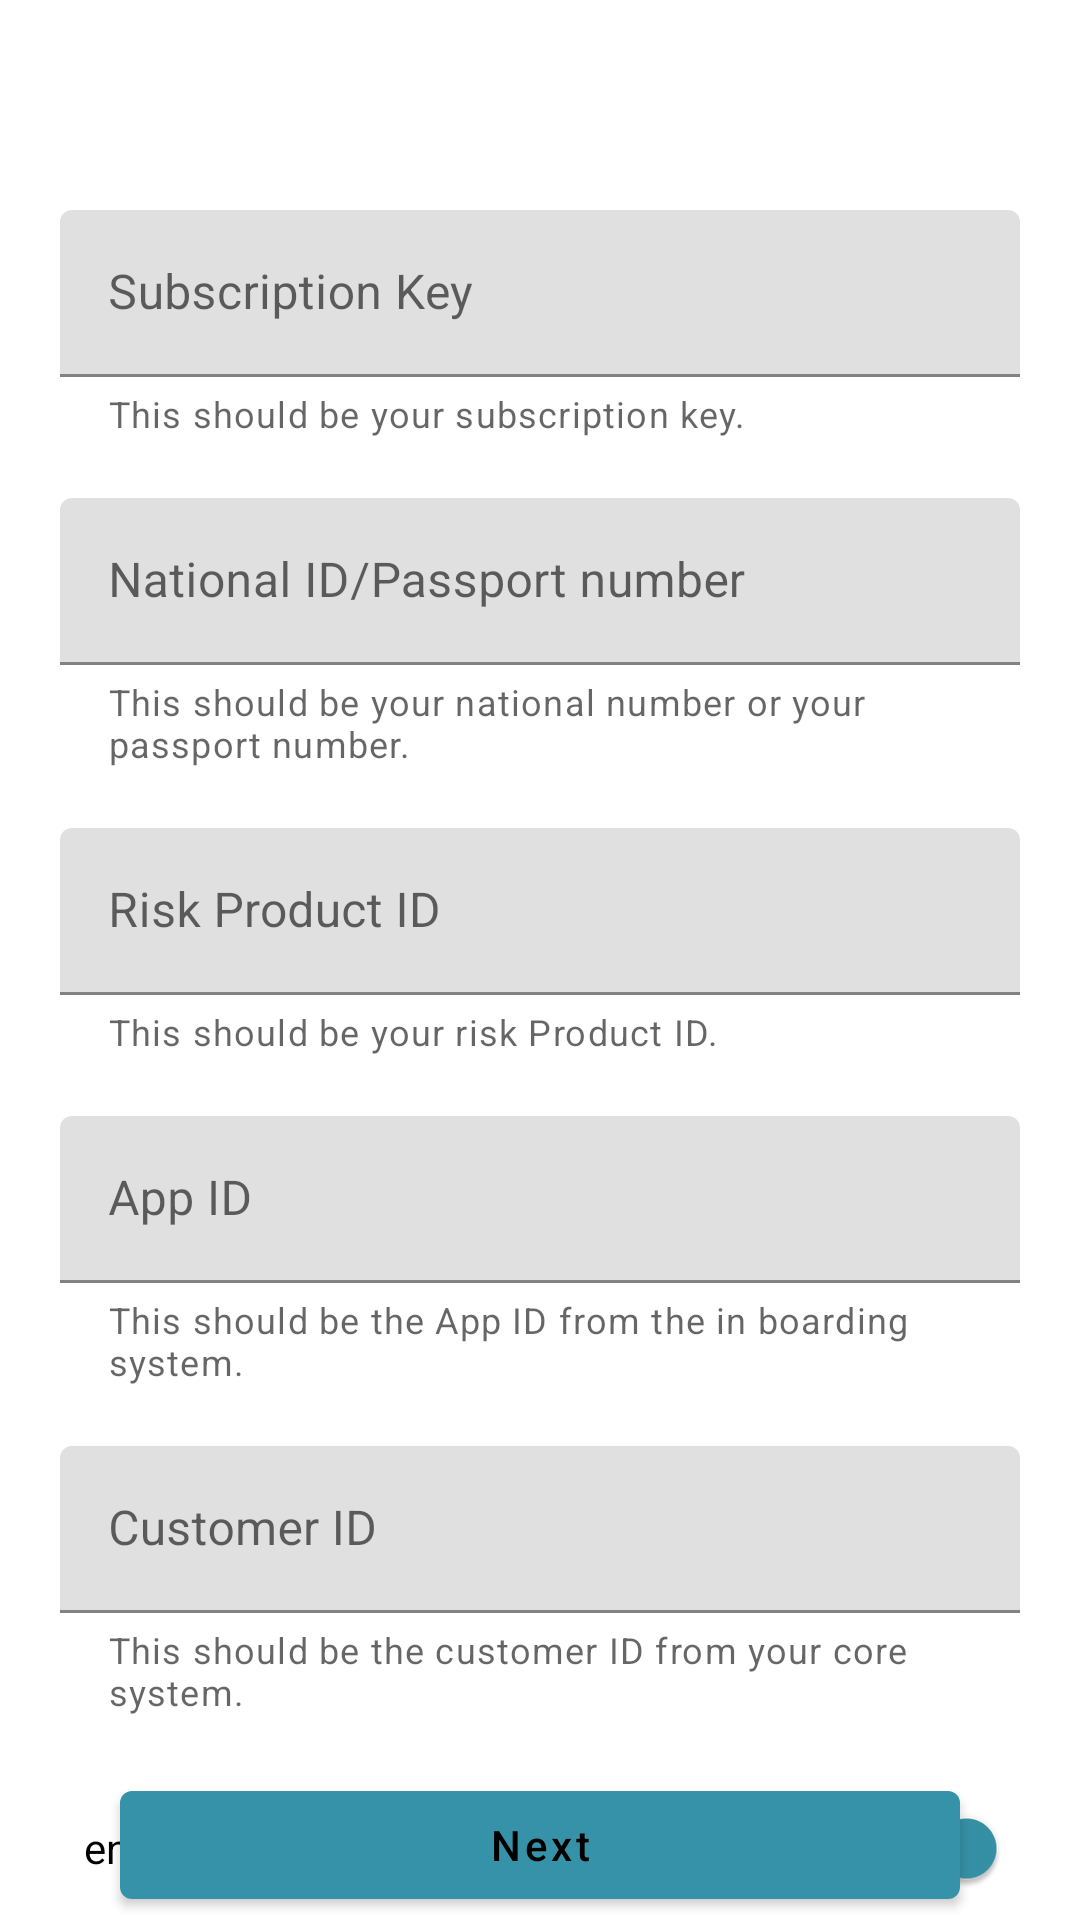

Layout XML and referenced resources for this Android screen:
<!-- AndroidManifest.xml: application theme Theme.OnBoardingApplication -->
<!-- res/layout/activity_main.xml -->
<?xml version="1.0" encoding="utf-8"?>
<androidx.constraintlayout.widget.ConstraintLayout xmlns:android="http://schemas.android.com/apk/res/android"
    xmlns:app="http://schemas.android.com/apk/res-auto"
    xmlns:tools="http://schemas.android.com/tools"
    android:id="@+id/main"
    android:layout_width="match_parent"
    android:layout_height="match_parent"
    tools:context=".MainActivity">

    <com.google.android.material.textfield.TextInputLayout
        android:id="@+id/tilSubKey"
        android:layout_width="match_parent"
        android:layout_height="wrap_content"
        android:layout_marginStart="20dp"
        android:layout_marginTop="70dp"
        android:layout_marginEnd="20dp"
        app:helperText="This should be your subscription key."
        app:layout_constraintTop_toTopOf="parent">

        <com.google.android.material.textfield.TextInputEditText
            android:id="@+id/etSubKey"
            style="@style/ThemeOverlay.Material3.TextInputEditText.FilledBox"
            android:layout_width="match_parent"
            android:layout_height="wrap_content"
            android:hint="Subscription Key"
            android:text=""
            android:inputType="number"
            android:maxLength="16"
            android:textAlignment="center" />
    </com.google.android.material.textfield.TextInputLayout>

    <com.google.android.material.textfield.TextInputLayout
        android:id="@+id/tilBaseURL"
        android:layout_width="match_parent"
        android:layout_height="wrap_content"
        android:layout_marginStart="20dp"
        android:layout_marginTop="20dp"
        android:layout_marginEnd="20dp"
        app:helperText="This should be your national number or your passport number."
        app:layout_constraintTop_toBottomOf="@id/tilSubKey">

        <com.google.android.material.textfield.TextInputEditText
            android:id="@+id/etBaseUrl"
            style="@style/ThemeOverlay.Material3.TextInputEditText.FilledBox"
            android:layout_width="match_parent"
            android:layout_height="wrap_content"
            android:hint="National ID/Passport number"
            android:text=""
            android:textAlignment="center" />
    </com.google.android.material.textfield.TextInputLayout>

    <com.google.android.material.textfield.TextInputLayout
        android:id="@+id/tilProductId"
        android:layout_width="match_parent"
        android:layout_height="wrap_content"
        android:layout_marginStart="20dp"
        android:layout_marginTop="20dp"
        android:layout_marginEnd="20dp"
        android:visibility="visible"
        app:helperText="This should be your risk Product ID."
        app:layout_constraintTop_toBottomOf="@id/tilBaseURL">

        <com.google.android.material.textfield.TextInputEditText
            android:id="@+id/etProductId"
            style="@style/ThemeOverlay.Material3.TextInputEditText.FilledBox"
            android:layout_width="match_parent"
            android:layout_height="wrap_content"
            android:hint="Risk Product ID"
            android:text=""
            android:textAlignment="center" />
    </com.google.android.material.textfield.TextInputLayout>

    <com.google.android.material.textfield.TextInputLayout
        android:id="@+id/tilAppId"
        android:layout_width="match_parent"
        android:layout_height="wrap_content"
        android:layout_marginStart="20dp"
        android:layout_marginTop="20dp"
        android:layout_marginEnd="20dp"
        app:helperText="This should be the App ID from the in boarding system."
        app:layout_constraintTop_toBottomOf="@id/tilProductId">

        <com.google.android.material.textfield.TextInputEditText
            android:id="@+id/etAppId"
            style="@style/ThemeOverlay.Material3.TextInputEditText.FilledBox"
            android:layout_width="match_parent"
            android:layout_height="wrap_content"
            android:hint="App ID"
            android:textAlignment="center" />
    </com.google.android.material.textfield.TextInputLayout>


    <com.google.android.material.textfield.TextInputLayout
        android:id="@+id/tilCustomerId"
        android:layout_width="match_parent"
        android:layout_height="wrap_content"
        android:layout_marginStart="20dp"
        android:layout_marginTop="20dp"
        android:layout_marginEnd="20dp"
        app:helperText="This should be the customer ID from your core system."
        app:layout_constraintTop_toBottomOf="@id/tilAppId">

        <com.google.android.material.textfield.TextInputEditText
            android:id="@+id/etCustomerId"
            style="@style/ThemeOverlay.Material3.TextInputEditText.FilledBox"
            android:layout_width="match_parent"
            android:layout_height="wrap_content"
            android:hint="Customer ID"
            android:textAlignment="center" />
    </com.google.android.material.textfield.TextInputLayout>
    <androidx.appcompat.widget.SwitchCompat
        android:id="@+id/switchOcr"
        android:layout_width="0dp"
        android:layout_height="wrap_content"
        android:layout_marginTop="20dp"
        android:checked="true"
        android:padding="8dp"
        android:text="enable OCR"
        app:layout_constraintEnd_toEndOf="@+id/tilCustomerId"
        app:layout_constraintStart_toStartOf="@+id/tilCustomerId"
        app:layout_constraintTop_toBottomOf="@+id/tilCustomerId" />



    <com.google.android.material.button.MaterialButton
        android:id="@+id/btnNext"
        android:layout_width="match_parent"
        android:layout_height="wrap_content"
        android:layout_marginStart="40dp"
        android:layout_marginEnd="40dp"
        android:layout_marginBottom="50dp"
        android:text="Next"
        android:textAllCaps="false"
        app:layout_constraintBottom_toBottomOf="parent"
        app:layout_constraintEnd_toEndOf="parent"
        app:layout_constraintTop_toBottomOf="@id/switchOcr"
        app:layout_constraintStart_toStartOf="parent" />

</androidx.constraintlayout.widget.ConstraintLayout>
<!-- resources referenced by this layout -->
<resources>
  <style name="Theme.OnBoardingApplication" parent="Theme.MaterialComponents.DayNight.NoActionBar">
          
          <item name="colorPrimary">@color/colorPrimary</item>
          <item name="colorPrimaryVariant">@color/colorPrimary</item>
          <item name="colorOnPrimary">@color/black</item>
          
          <item name="colorSecondary">@color/colorPrimary</item>
          <item name="colorSecondaryVariant">@color/colorPrimary</item>
          <item name="colorOnSecondary">@color/white</item>
          
          <item name="android:statusBarColor" tools:targetApi="l">?attr/colorPrimaryVariant</item>
          
  
          <item name="cardBackgroundColor">#E3E3E3</item>
      </style>
  <color name="colorPrimary">#3692A8</color>
  <color name="black">#FF000000</color>
  <color name="white">#FFFFFFFF</color>
</resources>
